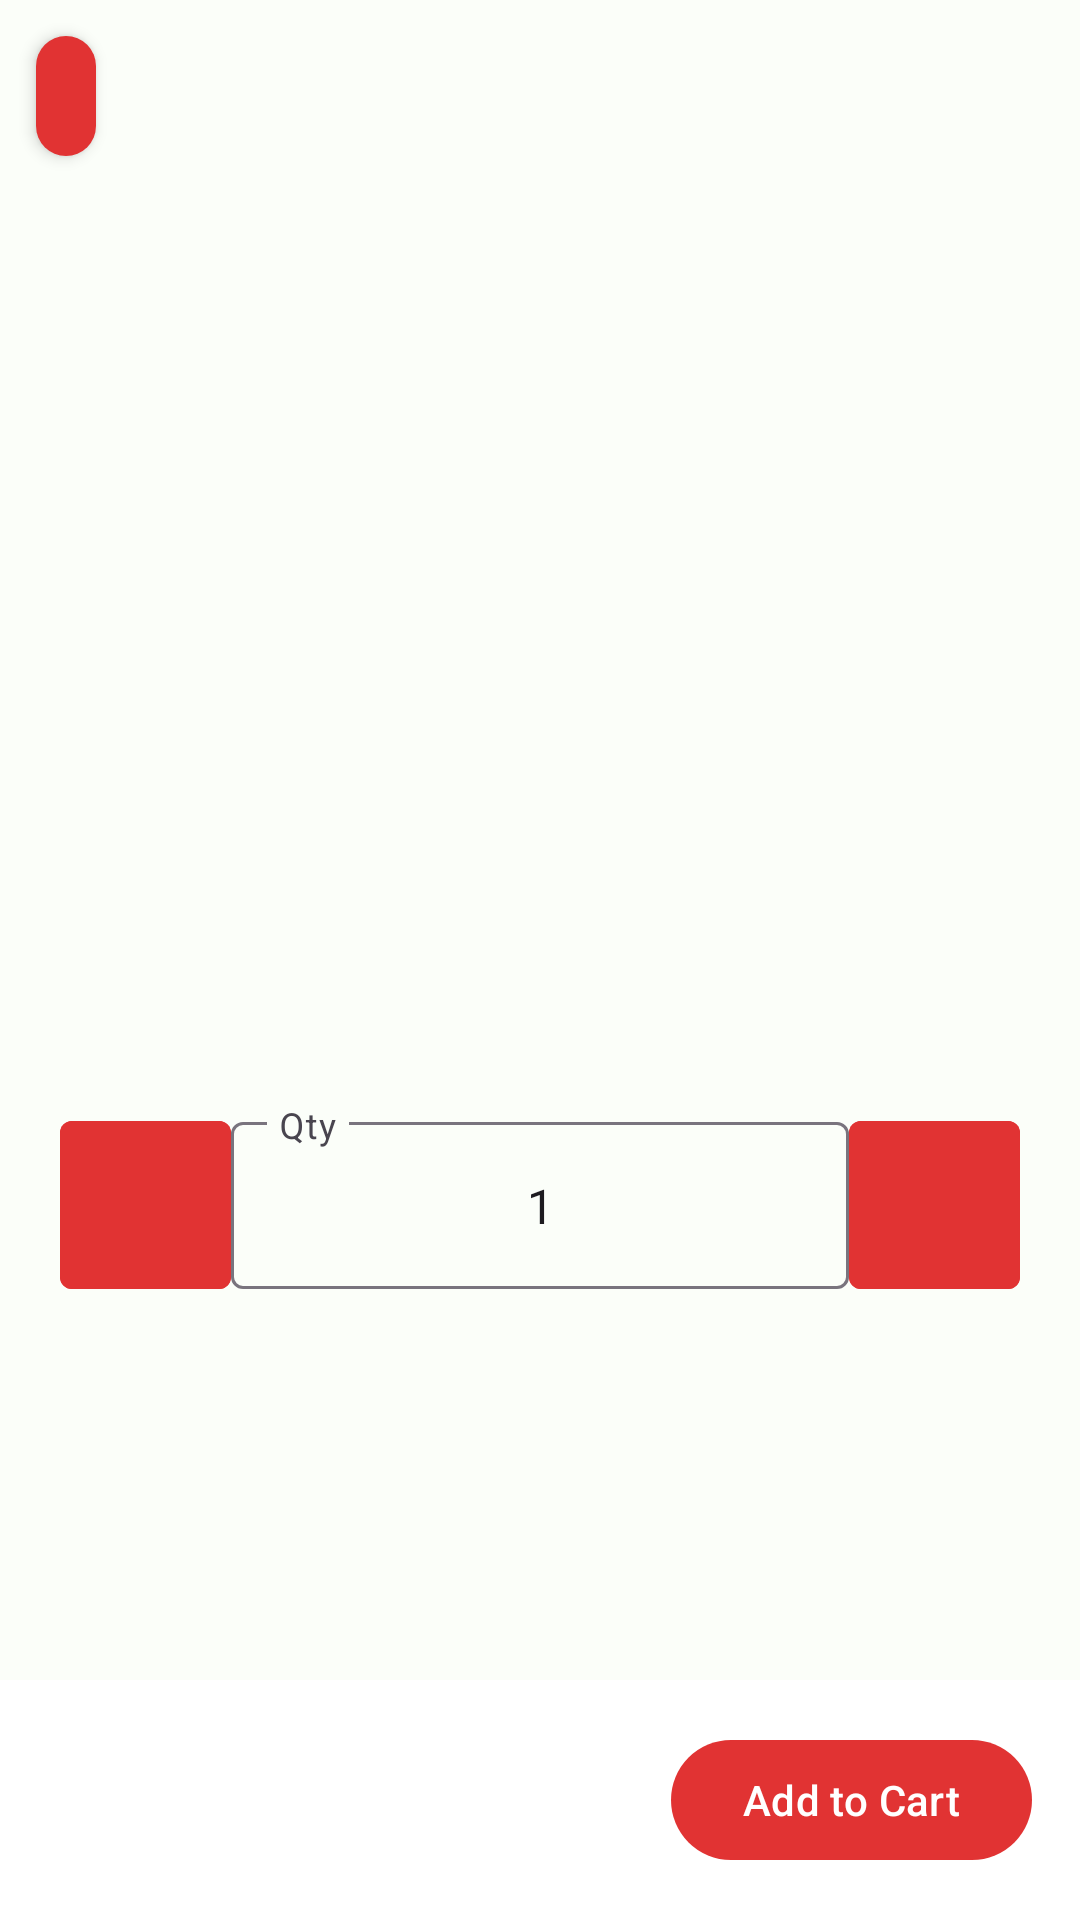

Reconstruct the res/layout file that produces this screen, plus the resources it refers to.
<!-- AndroidManifest.xml: application theme Theme.KuyaDsLutongBahay -->
<!-- res/layout/fragment_shop_item.xml -->
<?xml version="1.0" encoding="utf-8"?>
<androidx.constraintlayout.widget.ConstraintLayout xmlns:android="http://schemas.android.com/apk/res/android"
    xmlns:app="http://schemas.android.com/apk/res-auto"
    xmlns:tools="http://schemas.android.com/tools"
    android:layout_width="match_parent"
    android:layout_height="match_parent">

    <com.google.android.material.button.MaterialButton
        android:id="@+id/btnBack"
        style="@style/Widget.Material3.Button.IconButton.Filled"
        android:layout_width="wrap_content"
        android:layout_height="wrap_content"
        android:layout_margin="8dp"
        android:translationZ="3dp"
        app:layout_constraintStart_toStartOf="parent"
        app:layout_constraintTop_toTopOf="parent" />

    <ScrollView
        android:id="@+id/scrollView2"
        android:layout_width="match_parent"
        android:layout_height="match_parent"
        android:paddingBottom="16dp">

        <androidx.constraintlayout.widget.ConstraintLayout
            android:layout_width="match_parent"
            android:layout_height="wrap_content">

            <androidx.appcompat.widget.AppCompatImageView
                android:id="@+id/ivProduct"
                android:layout_width="260dp"
                android:layout_height="0dp"
                android:layout_marginTop="18dp"
                app:layout_constraintDimensionRatio="4:3"
                app:layout_constraintEnd_toEndOf="parent"
                app:layout_constraintStart_toStartOf="parent"
                app:layout_constraintTop_toTopOf="parent" />

            <TextView
                android:id="@+id/tvName"
                android:layout_width="0dp"
                android:layout_height="wrap_content"
                android:layout_marginHorizontal="16dp"
                android:layout_marginTop="16dp"
                android:textAlignment="textStart"
                android:textColor="?colorPrimary"
                android:textSize="20sp"
                app:layout_constraintBottom_toTopOf="@+id/tvDetails"
                app:layout_constraintEnd_toEndOf="parent"
                app:layout_constraintHorizontal_bias="0.5"
                app:layout_constraintStart_toStartOf="parent"
                app:layout_constraintTop_toBottomOf="@+id/ivProduct"
                app:layout_constraintVertical_chainStyle="packed"
                tools:text="Item Name" />

            <TextView
                android:id="@+id/tvDetails"
                android:layout_width="0dp"
                android:layout_height="wrap_content"
                android:layout_marginHorizontal="16dp"
                android:layout_marginTop="8dp"
                android:textAlignment="textStart"
                android:textSize="16sp"
                app:layout_constraintBottom_toTopOf="@+id/tvPrice"
                app:layout_constraintEnd_toEndOf="parent"
                app:layout_constraintHorizontal_bias="0.5"
                app:layout_constraintStart_toStartOf="parent"
                app:layout_constraintTop_toBottomOf="@+id/tvName"
                tools:text="Item Details" />

            <TextView
                android:id="@+id/tvPrice"
                android:layout_width="0dp"
                android:layout_height="wrap_content"
                android:layout_marginHorizontal="16dp"
                android:layout_marginTop="8dp"
                android:textColor="?colorPrimary"
                android:textSize="22sp"
                app:layout_constraintEnd_toEndOf="parent"
                app:layout_constraintHorizontal_bias="0.5"
                app:layout_constraintStart_toStartOf="parent"
                app:layout_constraintTop_toBottomOf="@+id/tvDetails"
                tools:text="₱0.00" />

            <com.google.android.material.button.MaterialButton
                android:id="@+id/btnDecrement"
                style="@style/Widget.Material3.Button.IconButton"
                android:layout_width="0dp"
                android:layout_height="0dp"
                android:backgroundTint="?colorPrimary"
                android:insetTop="5dp"
                android:insetRight="0dp"
                android:insetBottom="0dp"
                app:cornerRadius="4dp"
                app:iconGravity="textEnd"
                app:iconTint="@color/white"
                app:layout_constraintBottom_toBottomOf="@+id/textInputLayout2"
                app:layout_constraintDimensionRatio="1:1"
                app:layout_constraintStart_toStartOf="@+id/tvPrice"
                app:layout_constraintTop_toTopOf="@+id/textInputLayout2" />

            <com.google.android.material.textfield.TextInputLayout
                android:id="@+id/textInputLayout2"
                android:layout_width="0dp"
                android:layout_height="wrap_content"
                android:layout_marginTop="16dp"
                android:hint="Qty"
                android:textAlignment="center"
                app:layout_constraintEnd_toStartOf="@+id/btnIncrement"
                app:layout_constraintStart_toEndOf="@+id/btnDecrement"
                app:layout_constraintTop_toBottomOf="@+id/tvStock">

                <com.google.android.material.textfield.TextInputEditText
                    android:id="@+id/etQuantity"
                    android:layout_width="match_parent"
                    android:layout_height="match_parent"
                    android:inputType="number"
                    android:text="1"
                    android:textAlignment="center" />
            </com.google.android.material.textfield.TextInputLayout>

            <com.google.android.material.button.MaterialButton
                android:id="@+id/btnIncrement"
                style="@style/Widget.Material3.Button.IconButton"
                android:layout_width="0dp"
                android:layout_height="0dp"
                android:backgroundTint="?colorPrimary"
                android:insetLeft="0dp"
                android:insetTop="5dp"
                android:insetBottom="0dp"
                app:cornerRadius="4dp"
                app:iconGravity="textEnd"
                app:iconTint="@color/white"
                app:layout_constraintBottom_toBottomOf="@+id/textInputLayout2"
                app:layout_constraintDimensionRatio="1:1"
                app:layout_constraintEnd_toEndOf="@+id/tvPrice"
                app:layout_constraintTop_toTopOf="@+id/textInputLayout2" />

            <TextView
                android:id="@+id/tvStock"
                android:layout_width="wrap_content"
                android:layout_height="wrap_content"
                android:layout_marginTop="8dp"
                android:textColor="@color/gray_dark"
                android:textSize="16sp"
                app:layout_constraintStart_toStartOf="@+id/tvPrice"
                app:layout_constraintTop_toBottomOf="@+id/tvPrice"
                tools:text="Items left: 0" />

        </androidx.constraintlayout.widget.ConstraintLayout>

    </ScrollView>

    <androidx.constraintlayout.widget.ConstraintLayout
        android:layout_width="match_parent"
        android:layout_height="wrap_content"
        android:background="@color/white"
        android:padding="16dp"
        app:layout_constraintBottom_toBottomOf="parent"
        app:layout_constraintEnd_toEndOf="parent"
        app:layout_constraintStart_toStartOf="parent">

        <TextView
            android:id="@+id/tvTotal"
            android:layout_width="0dp"
            android:layout_height="wrap_content"
            android:layout_marginEnd="16dp"
            android:textAlignment="textEnd"
            android:textColor="?colorPrimary"
            android:textSize="24sp"
            app:layout_constraintBottom_toBottomOf="@+id/btnRemove"
            app:layout_constraintEnd_toStartOf="@+id/btnRemove"
            app:layout_constraintHorizontal_bias="0.5"
            app:layout_constraintStart_toStartOf="parent"
            app:layout_constraintTop_toTopOf="@+id/btnRemove"
            tools:text="₱0.00" />

        <com.google.android.material.button.MaterialButton
            android:id="@+id/btnRemove"
            android:layout_width="wrap_content"
            android:layout_height="wrap_content"
            android:text="Add to Cart"
            app:layout_constraintBottom_toBottomOf="parent"
            app:layout_constraintEnd_toEndOf="parent" />

    </androidx.constraintlayout.widget.ConstraintLayout>

</androidx.constraintlayout.widget.ConstraintLayout>
<!-- resources referenced by this layout -->
<resources>
  <color name="gray_dark">#36393B</color>
  <color name="white">#FFFFFFFF</color>
  <style name="Theme.KuyaDsLutongBahay" parent="Theme.Material3.Light.NoActionBar">
          
          <item name="colorPrimary">@color/blue_primary</item>
          <item name="colorPrimaryVariant">@color/blue_primary</item>
          <item name="colorOnPrimary">@color/white</item>
          
          <item name="colorSecondary">@color/blue_primary_variant</item>
          <item name="colorSecondaryVariant">@color/blue_primary_variant</item>
          <item name="colorOnSecondary">@color/blue_primary</item>
          
          <item name="android:statusBarColor">@color/gray_light</item>
          <item name="android:windowLightStatusBar" tools:targetApi="m">true</item>
          <item name="android:windowBackground">@color/gray_light</item>
          
      </style>
  <color name="blue_primary">#E13333</color>
  <color name="blue_primary_variant">#3ACD79</color>
  <color name="gray_light">#FBFEF9</color>
</resources>
